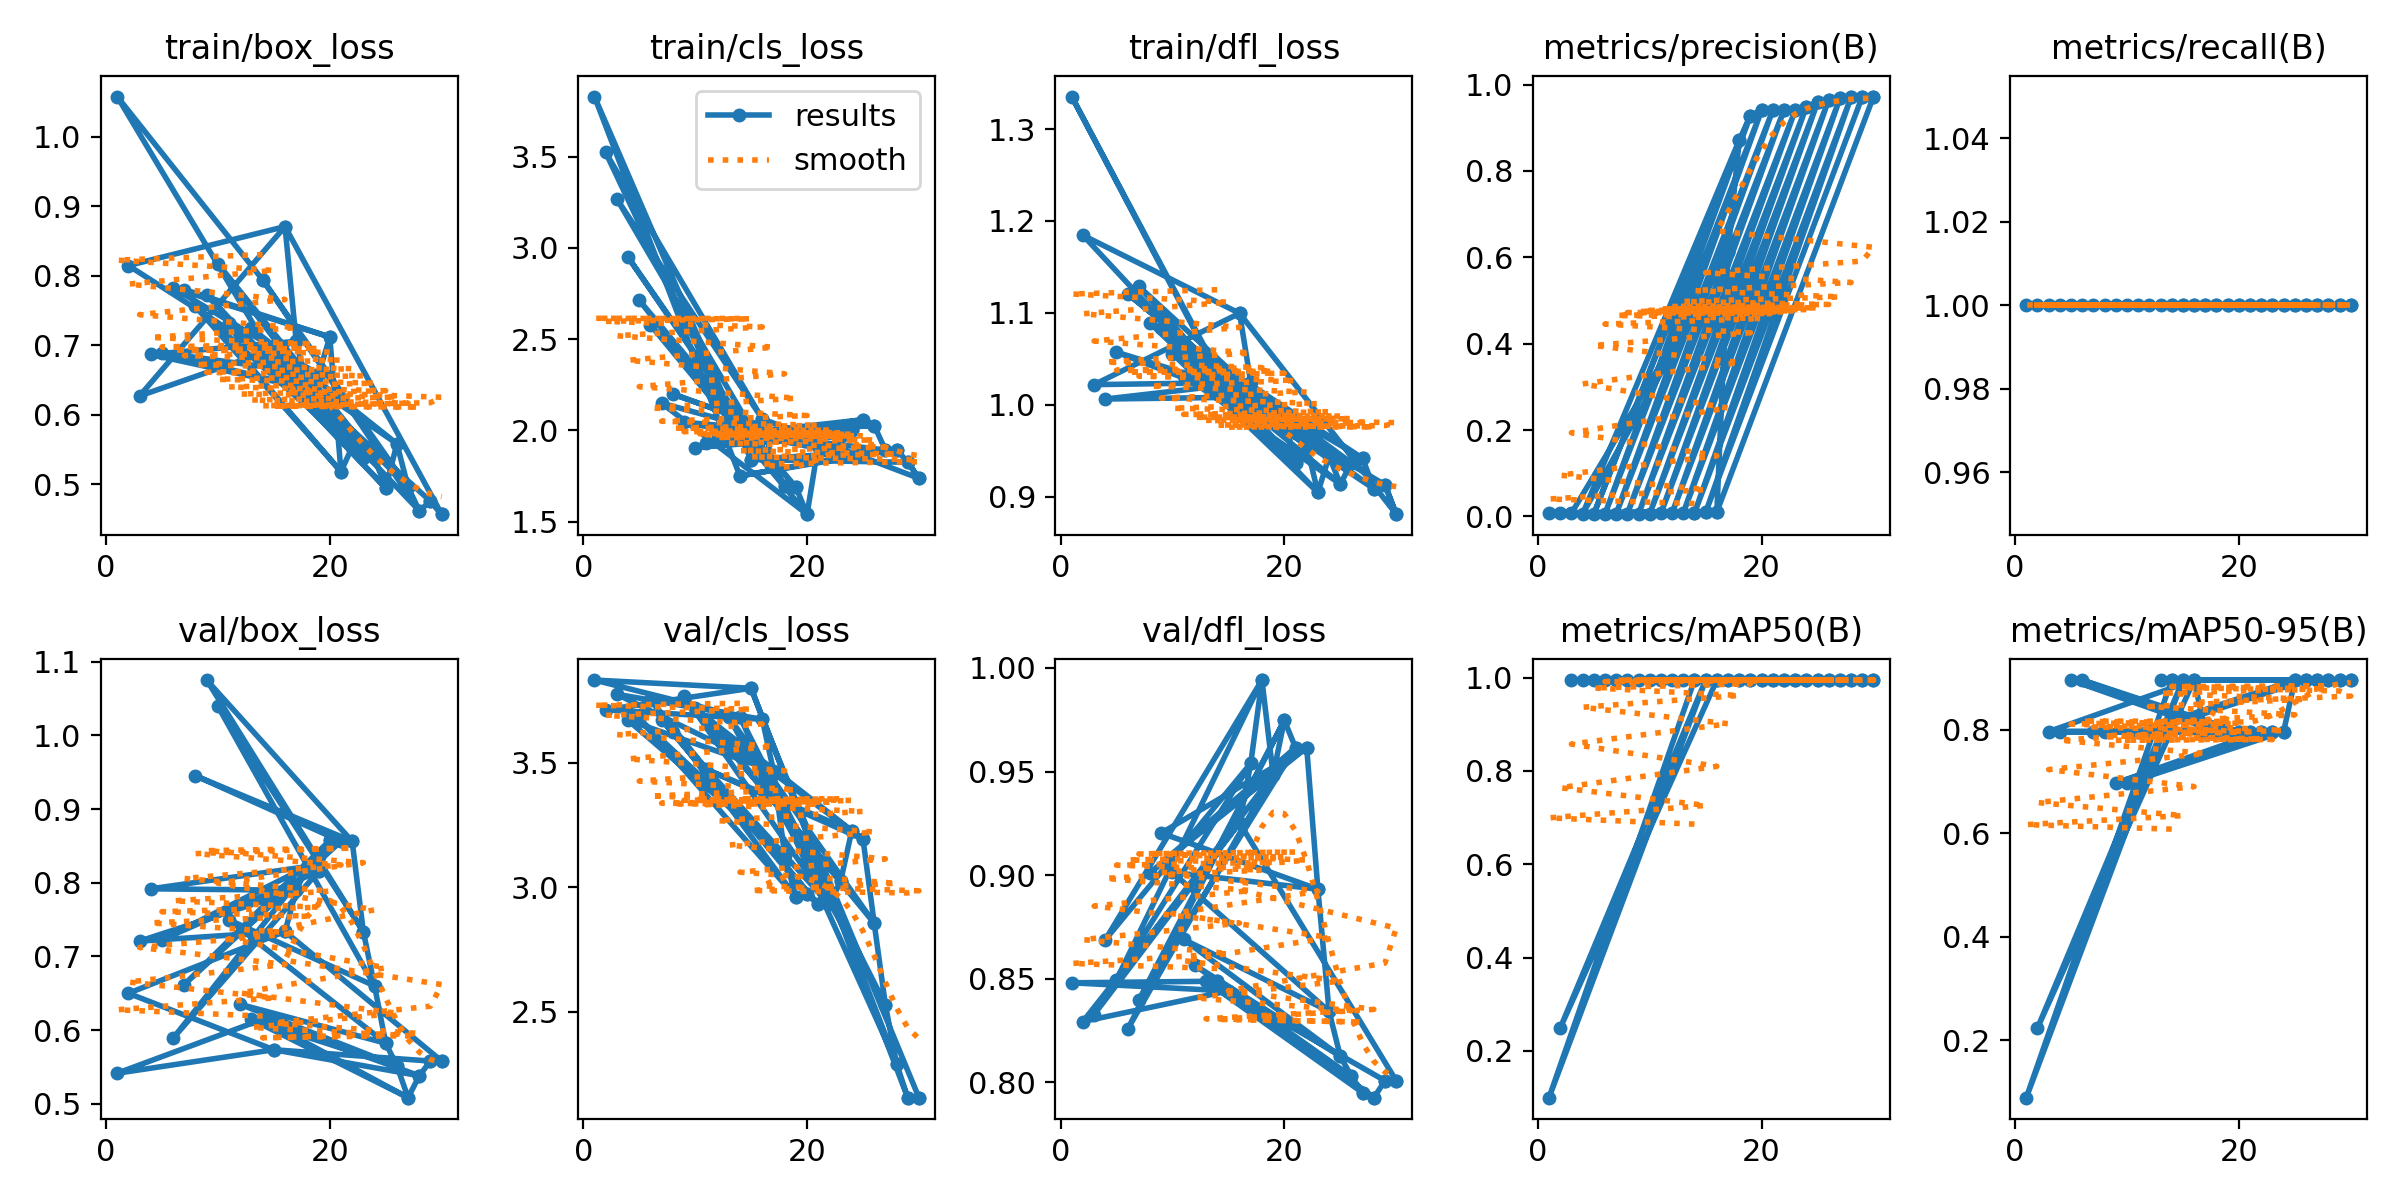

Source data for this figure (header and first rows):
epoch, time, train/box_loss, train/cls_loss, train/dfl_loss, metrics/precision(B), metrics/recall(B), metrics/mAP50(B), metrics/mAP50-95(B), val/box_loss, val/cls_loss, val/dfl_loss, lr/pg0, lr/pg1, lr/pg2
14, 188.9, 0.7943, 1.751, 1.034, 0.00787, 1, 0.995, 0.8955, 0.6148, 3.685, 0.8488, 0.0007915, 0.0007915, 0.0007915
1, 24.74, 1.058, 3.829, 1.335, 0.00862, 1, 0.0995, 0.08955, 0.5416, 3.831, 0.848, 8.574e-05, 8.574e-05, 8.574e-05
15, 209.5, 0.6812, 1.84, 1.014, 0.00926, 1, 0.995, 0.8955, 0.5735, 3.799, 0.8441, 0.0007688, 0.0007688, 0.0007688
2, 46.8, 0.8148, 3.523, 1.184, 0.00826, 1, 0.2487, 0.2239, 0.6501, 3.712, 0.8293, 0.0001796, 0.0001796, 0.0001796
16, 230.3, 0.8709, 2.063, 1.099, 0.01064, 1, 0.995, 0.8955, 0.7339, 3.674, 0.9253, 0.0007216, 0.0007216, 0.0007216
3, 68.72, 0.6269, 3.268, 1.022, 0.00725, 1, 0.995, 0.796, 0.7208, 3.774, 0.8327, 0.0002669, 0.0002669, 0.0002669
17, 251.3, 0.7057, 1.804, 1.024, 0.6121, 1, 0.995, 0.796, 0.7898, 3.467, 0.954, 0.0006745, 0.0006745, 0.0006745
4, 90.65, 0.6867, 2.949, 1.006, 0.00552, 1, 0.995, 0.796, 0.7917, 3.67, 0.8688, 0.0003476, 0.0003476, 0.0003476
18, 272.9, 0.6377, 1.698, 1.008, 0.8712, 1, 0.995, 0.796, 0.8219, 3.13, 0.9942, 0.0006273, 0.0006273, 0.0006273
5, 112.5, 0.6893, 2.713, 1.057, 0.00524, 1, 0.995, 0.8955, 0.7227, 3.676, 0.8495, 0.0004217, 0.0004217, 0.0004217
19, 294.1, 0.6582, 1.69, 0.9917, 0.9284, 1, 0.995, 0.796, 0.8155, 2.961, 0.9484, 0.0005802, 0.0005802, 0.0005802
6, 134.3, 0.7827, 2.579, 1.121, 0.00546, 1, 0.995, 0.8955, 0.5891, 3.753, 0.8257, 0.0004892, 0.0004892, 0.0004892
20, 314.9, 0.7118, 1.541, 0.9834, 0.9407, 1, 0.995, 0.796, 0.8575, 2.972, 0.9747, 0.000533, 0.000533, 0.000533
7, 157, 0.7803, 2.149, 1.129, 0.00578, 1, 0.995, 0.796, 0.6619, 3.673, 0.8397, 0.0005501, 0.0005501, 0.0005501
21, 341.3, 0.518, 1.916, 0.9367, 0.941, 1, 0.995, 0.796, 0.8563, 2.931, 0.9616, 0.0004859, 0.0004859, 0.0004859
8, 198.9, 0.7558, 2.2, 1.089, 0.00578, 1, 0.995, 0.796, 0.9451, 3.625, 0.9011, 0.0006044, 0.0006044, 0.0006044
22, 381.6, 0.5534, 1.89, 0.9549, 0.941, 1, 0.995, 0.796, 0.8563, 2.931, 0.9616, 0.0004387, 0.0004387, 0.0004387
9, 237.9, 0.7723, 2.045, 1.083, 0.00568, 1, 0.995, 0.6965, 1.075, 3.769, 0.9203, 0.0006521, 0.0006521, 0.0006521
23, 419.4, 0.5382, 1.968, 0.9045, 0.9405, 1, 0.995, 0.796, 0.7337, 3.025, 0.8932, 0.0003915, 0.0003915, 0.0003915
10, 277.1, 0.8175, 1.906, 1.056, 0.00621, 1, 0.995, 0.6965, 1.039, 3.718, 0.9013, 0.0006932, 0.0006932, 0.0006932
24, 457.6, 0.5377, 2, 0.9437, 0.9493, 1, 0.995, 0.796, 0.6601, 3.227, 0.8342, 0.0003444, 0.0003444, 0.0003444
11, 318, 0.7314, 1.93, 1.032, 0.0073, 1, 0.995, 0.796, 0.7496, 3.473, 0.869, 0.0007276, 0.0007276, 0.0007276
25, 496.9, 0.4943, 2.059, 0.9136, 0.9591, 1, 0.995, 0.8955, 0.5823, 3.193, 0.8126, 0.0002972, 0.0002972, 0.0002972
12, 358.8, 0.7135, 1.97, 1.045, 0.00719, 1, 0.995, 0.796, 0.635, 3.623, 0.8565, 0.0007555, 0.0007555, 0.0007555
26, 536.5, 0.5582, 2.027, 0.9365, 0.9652, 1, 0.995, 0.8955, 0.5515, 2.856, 0.8028, 0.0002501, 0.0002501, 0.0002501
13, 397.7, 0.7247, 1.994, 1.053, 0.00787, 1, 0.995, 0.8955, 0.6148, 3.685, 0.8488, 0.0007768, 0.0007768, 0.0007768
27, 575.1, 0.4956, 1.893, 0.9416, 0.9678, 1, 0.995, 0.8955, 0.5084, 2.529, 0.795, 0.0002029, 0.0002029, 0.0002029
14, 435.7, 0.7943, 1.751, 1.034, 0.00787, 1, 0.995, 0.8955, 0.6148, 3.685, 0.8488, 0.0007915, 0.0007915, 0.0007915
28, 612.9, 0.4616, 1.895, 0.9085, 0.971, 1, 0.995, 0.8955, 0.5382, 2.293, 0.7926, 0.0001558, 0.0001558, 0.0001558
15, 475.8, 0.6812, 1.84, 1.014, 0.00926, 1, 0.995, 0.8955, 0.5735, 3.799, 0.8441, 0.0007688, 0.0007688, 0.0007688
29, 652.2, 0.4752, 1.825, 0.9127, 0.9724, 1, 0.995, 0.8955, 0.5581, 2.156, 0.8007, 0.0001086, 0.0001086, 0.0001086
30, 690.6, 0.4567, 1.737, 0.8808, 0.9724, 1, 0.995, 0.8955, 0.5581, 2.156, 0.8007, 6.1447e-05, 6.1447e-05, 6.1447e-05
16, 514.5, 0.8709, 2.063, 1.099, 0.01064, 1, 0.995, 0.8955, 0.7339, 3.674, 0.9253, 0.0007216, 0.0007216, 0.0007216
17, 536.7, 0.7057, 1.804, 1.024, 0.6121, 1, 0.995, 0.796, 0.7898, 3.467, 0.954, 0.0006745, 0.0006745, 0.0006745
18, 558, 0.6377, 1.698, 1.008, 0.8712, 1, 0.995, 0.796, 0.8219, 3.13, 0.9942, 0.0006273, 0.0006273, 0.0006273
19, 579.4, 0.6582, 1.69, 0.9917, 0.9284, 1, 0.995, 0.796, 0.8155, 2.961, 0.9484, 0.0005802, 0.0005802, 0.0005802
20, 601.7, 0.7118, 1.541, 0.9834, 0.9407, 1, 0.995, 0.796, 0.8575, 2.972, 0.9747, 0.000533, 0.000533, 0.000533
21, 623.1, 0.518, 1.916, 0.9367, 0.941, 1, 0.995, 0.796, 0.8563, 2.931, 0.9616, 0.0004859, 0.0004859, 0.0004859
22, 645.2, 0.5534, 1.89, 0.9549, 0.941, 1, 0.995, 0.796, 0.8563, 2.931, 0.9616, 0.0004387, 0.0004387, 0.0004387
23, 666.9, 0.5382, 1.968, 0.9045, 0.9405, 1, 0.995, 0.796, 0.7337, 3.025, 0.8932, 0.0003915, 0.0003915, 0.0003915
24, 687.4, 0.5377, 2, 0.9437, 0.9493, 1, 0.995, 0.796, 0.6601, 3.227, 0.8342, 0.0003444, 0.0003444, 0.0003444
25, 707.9, 0.4943, 2.059, 0.9136, 0.9591, 1, 0.995, 0.8955, 0.5823, 3.193, 0.8126, 0.0002972, 0.0002972, 0.0002972
26, 728.4, 0.5582, 2.027, 0.9365, 0.9652, 1, 0.995, 0.8955, 0.5515, 2.856, 0.8028, 0.0002501, 0.0002501, 0.0002501
27, 750, 0.4956, 1.893, 0.9416, 0.9678, 1, 0.995, 0.8955, 0.5084, 2.529, 0.795, 0.0002029, 0.0002029, 0.0002029
28, 771.6, 0.4616, 1.895, 0.9085, 0.971, 1, 0.995, 0.8955, 0.5382, 2.293, 0.7926, 0.0001558, 0.0001558, 0.0001558
29, 793.6, 0.4752, 1.825, 0.9127, 0.9724, 1, 0.995, 0.8955, 0.5581, 2.156, 0.8007, 0.0001086, 0.0001086, 0.0001086
30, 815.5, 0.4567, 1.737, 0.8808, 0.9724, 1, 0.995, 0.8955, 0.5581, 2.156, 0.8007, 6.1447e-05, 6.1447e-05, 6.1447e-05
